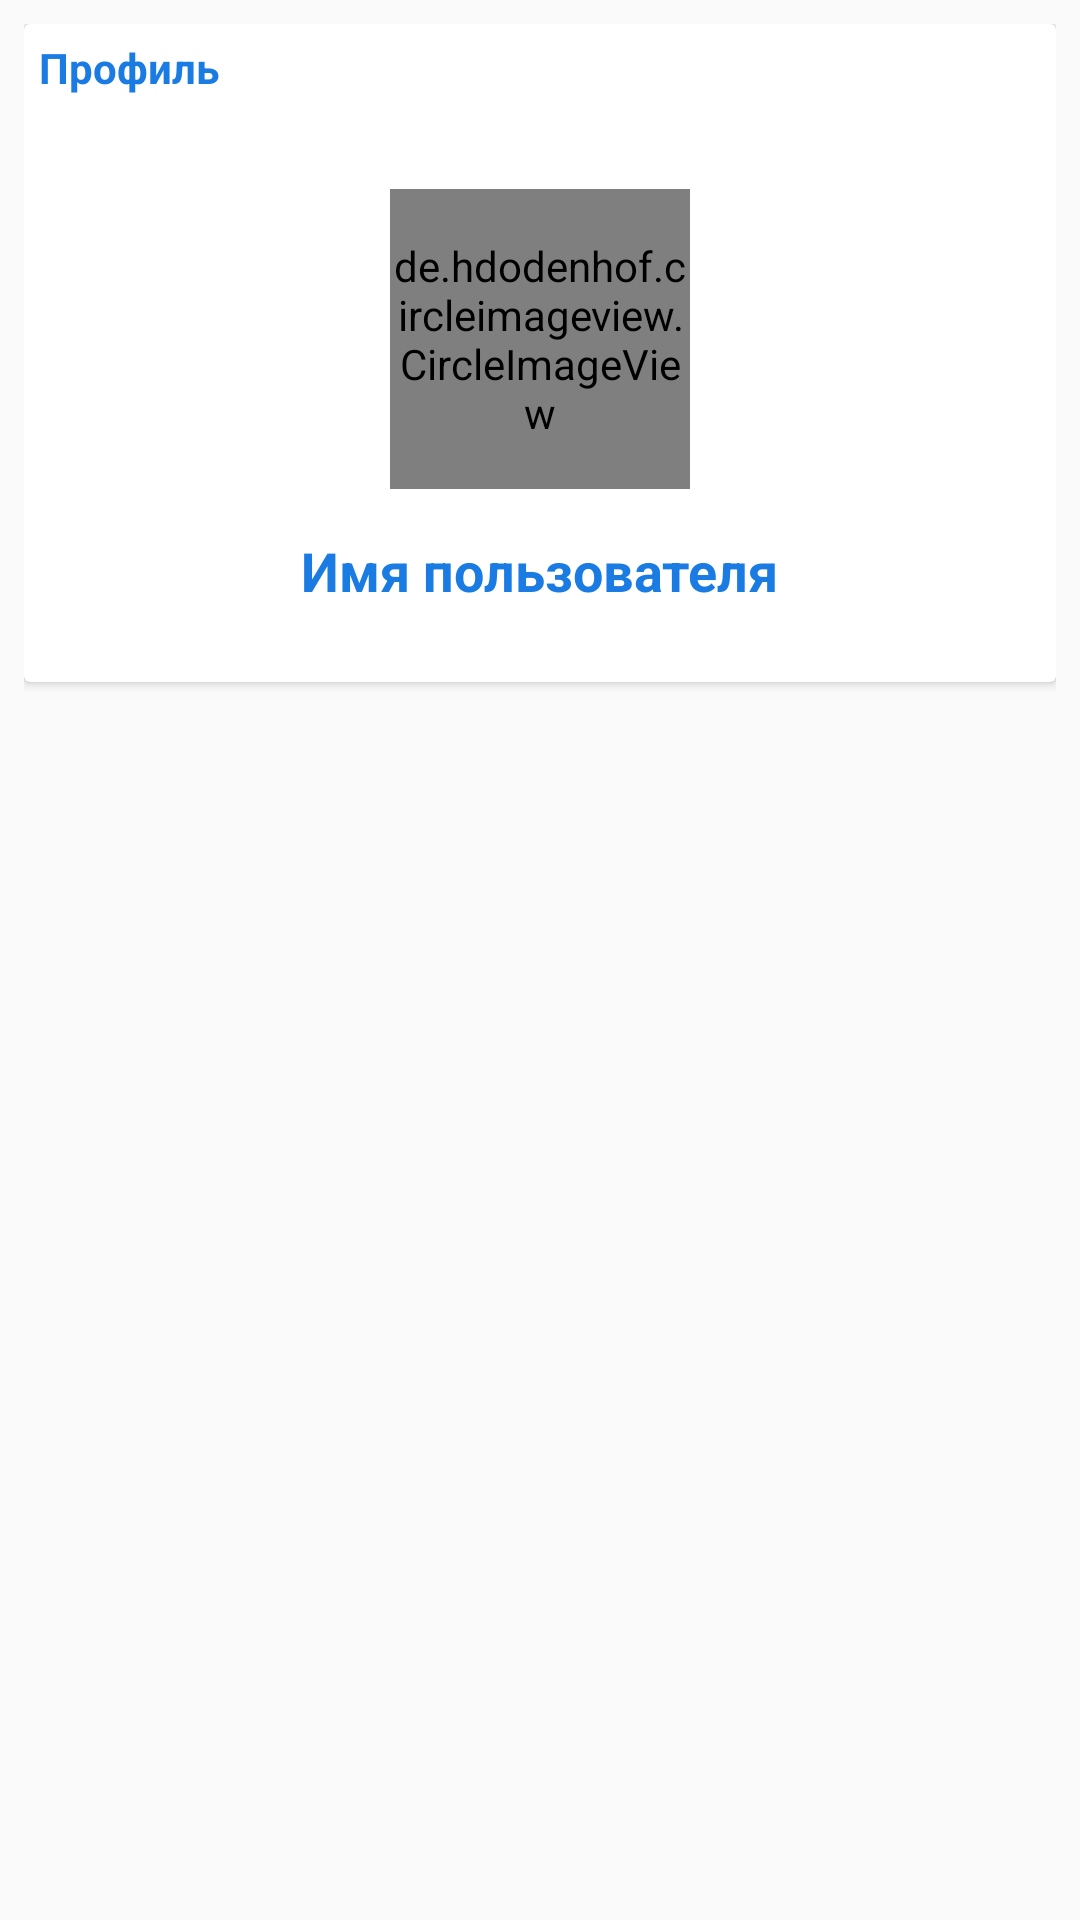

The Android layout XML behind this screen, and the referenced resources:
<!-- AndroidManifest.xml: application theme AppTheme -->
<!-- res/layout/fragment_profile.xml -->
<?xml version="1.0" encoding="utf-8"?>
<RelativeLayout xmlns:android="http://schemas.android.com/apk/res/android"
    xmlns:tools="http://schemas.android.com/tools"
    android:layout_width="match_parent"
    android:layout_height="match_parent"
    android:padding="8dp"
    tools:context=".Fragments.ProfileFragment">


    <androidx.cardview.widget.CardView
        android:layout_width="match_parent"
        android:layout_height="wrap_content">
        
        <RelativeLayout
            android:layout_width="match_parent"
            android:layout_height="wrap_content"
            android:padding="5dp">


            <TextView
                android:layout_width="wrap_content"
                android:layout_height="wrap_content"
                android:text="Профиль"
                android:textColor="@color/colorPrimaryDark"
                android:textStyle="bold"
                />
            
            <de.hdodenhof.circleimageview.CircleImageView
                android:id="@+id/profile_image"
                android:layout_width="100dp"
                android:layout_height="100dp"
                android:layout_centerHorizontal="true"
                android:layout_marginTop="50dp"
                android:src="@mipmap/ic_launcher"
                />

            <TextView
                android:id="@+id/username"
                android:layout_width="wrap_content"
                android:layout_height="wrap_content"
                android:text="Имя пользователя"
                android:layout_below="@id/profile_image"
                android:layout_centerHorizontal="true"
                android:layout_marginTop="15dp"
                android:textColor="@color/colorPrimaryDark"
                android:textStyle="bold"
                android:textSize="18sp"
                android:layout_marginBottom="20dp"
                />

        </RelativeLayout>

        
        
    </androidx.cardview.widget.CardView>


</RelativeLayout>
<!-- resources referenced by this layout -->
<resources>
  <color name="colorPrimaryDark">#1A7CE3</color>
  <style name="AppTheme" parent="Theme.AppCompat.Light.NoActionBar">
          
          <item name="colorPrimary">#14FFFF</item>
          <item name="colorPrimaryDark">#1A7CE3</item>
          <item name="colorAccent">@color/colorAccent</item>
      </style>
  <color name="colorAccent">#1A7CE3</color>
</resources>
